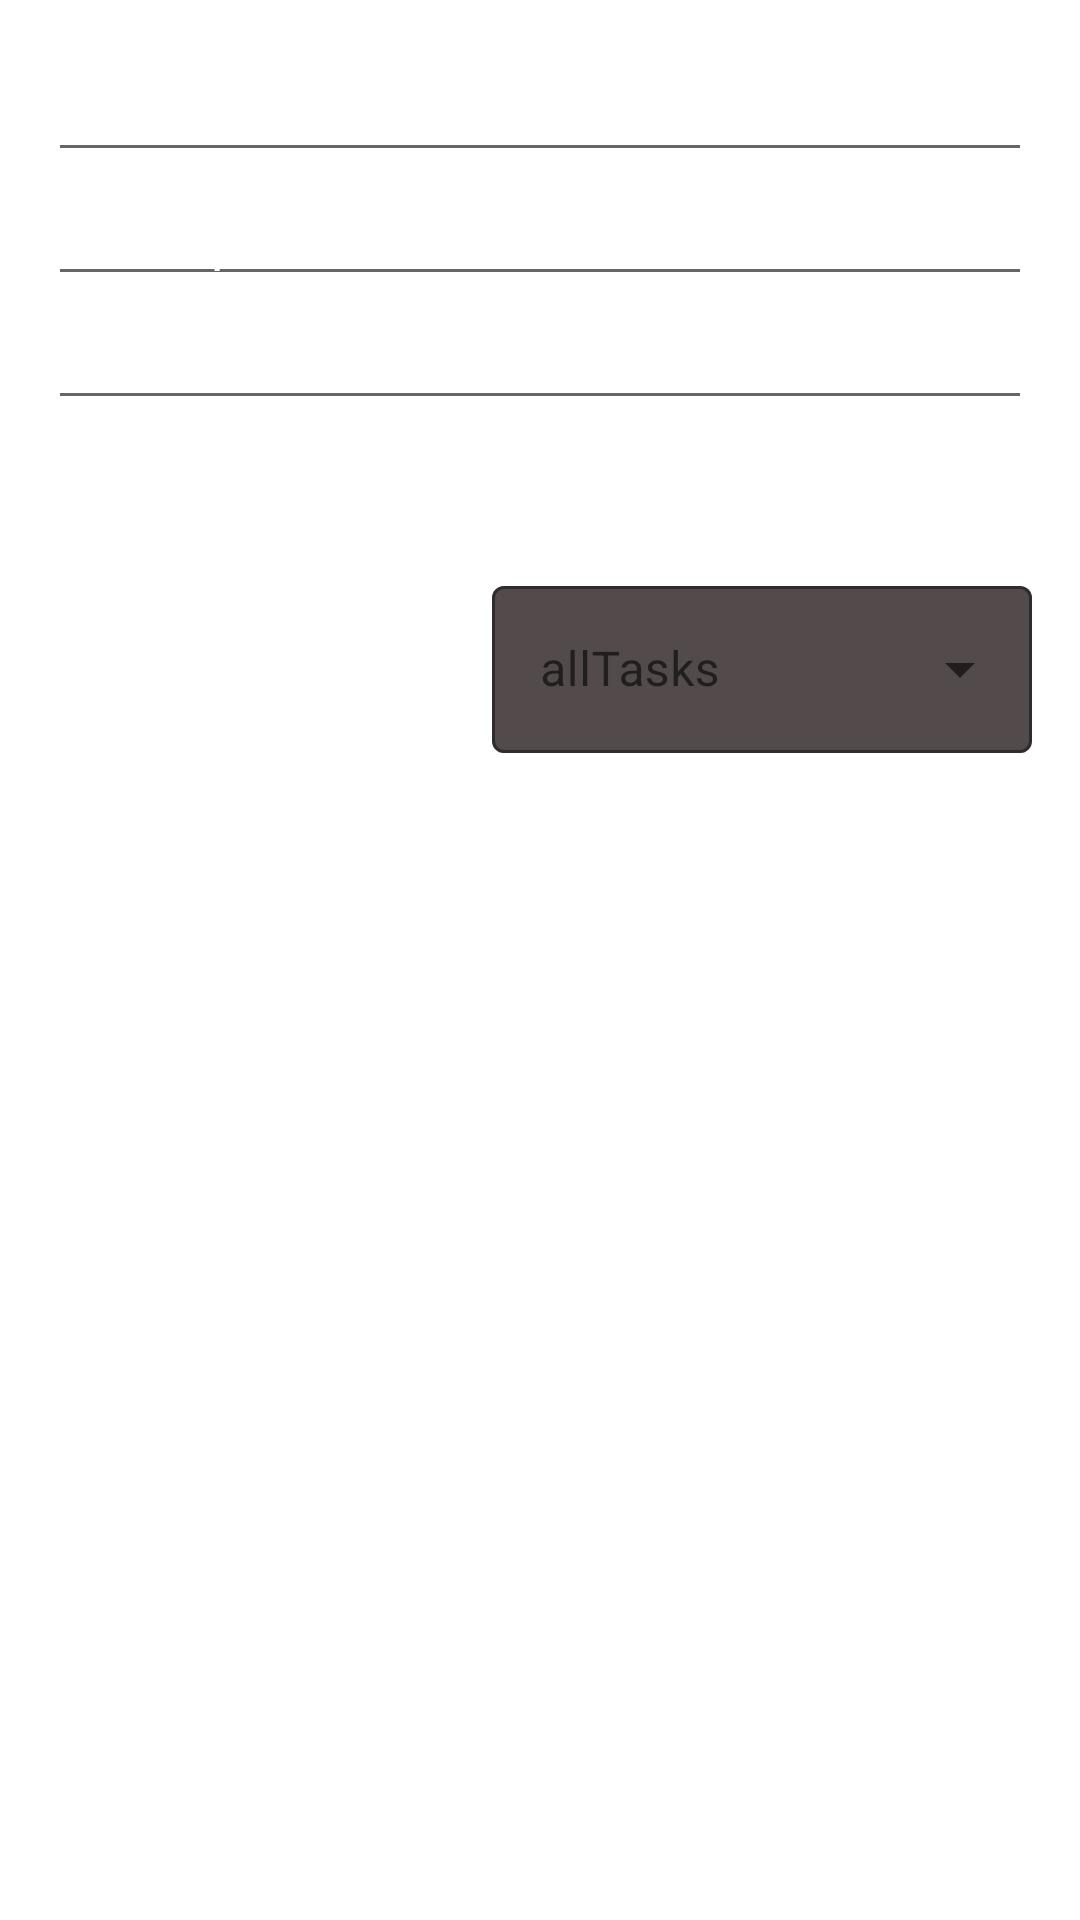

Layout XML and referenced resources for this Android screen:
<!-- AndroidManifest.xml: application theme Theme.ScheduleMe -->
<!-- res/layout/dialog_add_task.xml -->
<?xml version="1.0" encoding="utf-8"?>
<LinearLayout xmlns:android="http://schemas.android.com/apk/res/android"
    android:layout_width="match_parent"
    android:layout_height="wrap_content"
    xmlns:app="http://schemas.android.com/apk/res-auto"
    android:orientation="vertical"
    android:id="@+id/dialog_add_task"
    android:padding="16dp">

    <EditText
        android:id="@+id/edit_text_title"
        android:layout_width="match_parent"
        android:layout_height="wrap_content"
        android:hint="@string/edit_text_title_hint"
        android:maxLines="1"
        android:inputType="text"
        android:imeOptions="actionNext"
        android:nextFocusDown="@+id/edit_text_description"
        android:textColorHint="#FFF"/>

    <EditText
        android:id="@+id/edit_text_description"
        android:layout_width="match_parent"
        android:layout_height="wrap_content"
        android:hint="@string/edit_text_description_hint"
        android:maxLines="3"
        android:inputType="text"
        android:imeOptions="actionDone"
        android:textColorHint="#FFF"/>

    <EditText
        android:id="@+id/edit_text_due_date"
        android:layout_width="match_parent"
        android:layout_height="wrap_content"
        android:hint="dueDAte"
        android:inputType="datetime"
        android:focusable="false"
        android:onClick="onDueDateClicked"
        android:textColorHint="#FFF"/>
    <com.google.android.material.textfield.TextInputLayout
        android:id="@+id/aaa"
        style="@style/Widget.MaterialComponents.TextInputLayout.OutlinedBox.ExposedDropdownMenu"
        android:layout_width="180dp"
        android:layout_height="wrap_content"
        app:boxBackgroundColor="#534B4B"
        app:boxBackgroundMode="outline"
        app:boxStrokeColor="#29BFEA"
        android:hint="allTasks"
        app:endIconMode="dropdown_menu"
        android:layout_marginTop="50dp"
        android:layout_gravity="end">

        <AutoCompleteTextView
            android:id="@+id/dropDownText"
            android:layout_width="match_parent"
            android:layout_height="match_parent" />


    </com.google.android.material.textfield.TextInputLayout>

</LinearLayout>
<!-- resources referenced by this layout -->
<resources>
  <string name="edit_text_description_hint">Description</string>
  <string name="edit_text_title_hint">Title</string>
  <style name="Theme.ScheduleMe" parent="Base.Theme.ScheduleMe" />
  <style name="Base.Theme.ScheduleMe" parent="Theme.MaterialComponents.DayNight.DarkActionBar">
          
          <item name="colorPrimary">#534B4B</item>
          <item name="colorPrimaryVariant">#534B4B</item>
          <item name="colorOnPrimary">@color/white</item>
      </style>
  <color name="white">#FFFFFFFF</color>
</resources>
